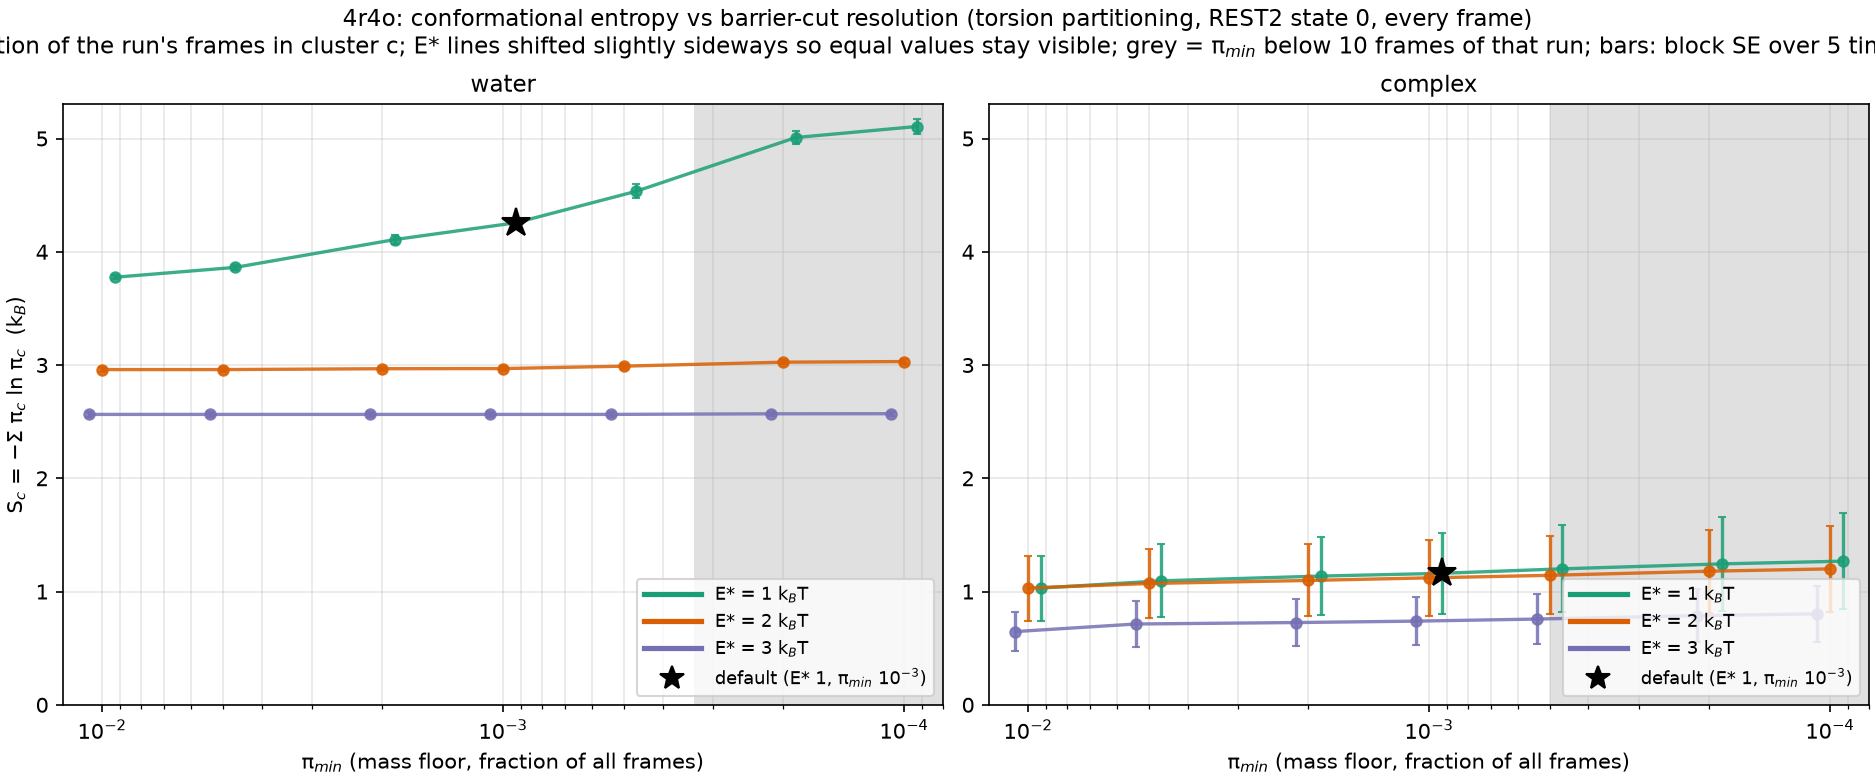

Values plotted in this chart, from the file beside it:
E_star, pi_min, n_clusters, S, S_se, frames, system
1.0, 0.01, 46, 3.775, 0.01813, 30000, water
1.0, 0.005, 54, 3.862, 0.01925, 30000, water
1.0, 0.002, 99, 4.108, 0.0357, 30000, water
1.0, 0.001, 159, 4.256, 0.04159, 30000, water
1.0, 0.0005, 340, 4.534, 0.0608, 30000, water
1.0, 0.0002, 978, 5.009, 0.05374, 30000, water
1.0, 0.0001, 1737, 5.106, 0.06516, 30000, water
2.0, 0.01, 22, 2.96, 0.0186, 30000, water
2.0, 0.005, 22, 2.96, 0.0186, 30000, water
2.0, 0.002, 23, 2.967, 0.01868, 30000, water
2.0, 0.001, 24, 2.969, 0.02025, 30000, water
2.0, 0.0005, 32, 2.99, 0.02131, 30000, water
2.0, 0.0002, 54, 3.025, 0.02053, 30000, water
2.0, 0.0001, 64, 3.031, 0.02117, 30000, water
3.0, 0.01, 14, 2.564, 0.01978, 30000, water
3.0, 0.005, 14, 2.564, 0.01978, 30000, water
3.0, 0.002, 14, 2.564, 0.01978, 30000, water
3.0, 0.001, 14, 2.564, 0.01978, 30000, water
3.0, 0.0005, 14, 2.564, 0.01978, 30000, water
3.0, 0.0002, 17, 2.569, 0.01888, 30000, water
3.0, 0.0001, 21, 2.57, 0.01875, 30000, water
1.0, 0.01, 8, 1.031, 0.2868, 20000, 4R4O
1.0, 0.005, 12, 1.095, 0.3226, 20000, 4R4O
1.0, 0.002, 20, 1.137, 0.3479, 20000, 4R4O
1.0, 0.001, 34, 1.161, 0.3596, 20000, 4R4O
1.0, 0.0005, 65, 1.201, 0.3851, 20000, 4R4O
1.0, 0.0002, 159, 1.244, 0.4119, 20000, 4R4O
1.0, 0.0001, 283, 1.268, 0.4246, 20000, 4R4O
2.0, 0.01, 8, 1.031, 0.2868, 20000, 4R4O
2.0, 0.005, 10, 1.071, 0.3072, 20000, 4R4O
2.0, 0.002, 14, 1.098, 0.3178, 20000, 4R4O
2.0, 0.001, 23, 1.121, 0.334, 20000, 4R4O
2.0, 0.0005, 40, 1.143, 0.3457, 20000, 4R4O
2.0, 0.0002, 93, 1.18, 0.3665, 20000, 4R4O
2.0, 0.0001, 178, 1.2, 0.3791, 20000, 4R4O
3.0, 0.01, 4, 0.6467, 0.1718, 20000, 4R4O
3.0, 0.005, 6, 0.7137, 0.1994, 20000, 4R4O
3.0, 0.002, 8, 0.7264, 0.204, 20000, 4R4O
3.0, 0.001, 13, 0.7389, 0.2115, 20000, 4R4O
3.0, 0.0005, 27, 0.7572, 0.2205, 20000, 4R4O
3.0, 0.0002, 75, 0.7871, 0.2363, 20000, 4R4O
3.0, 0.0001, 152, 0.8037, 0.2454, 20000, 4R4O
